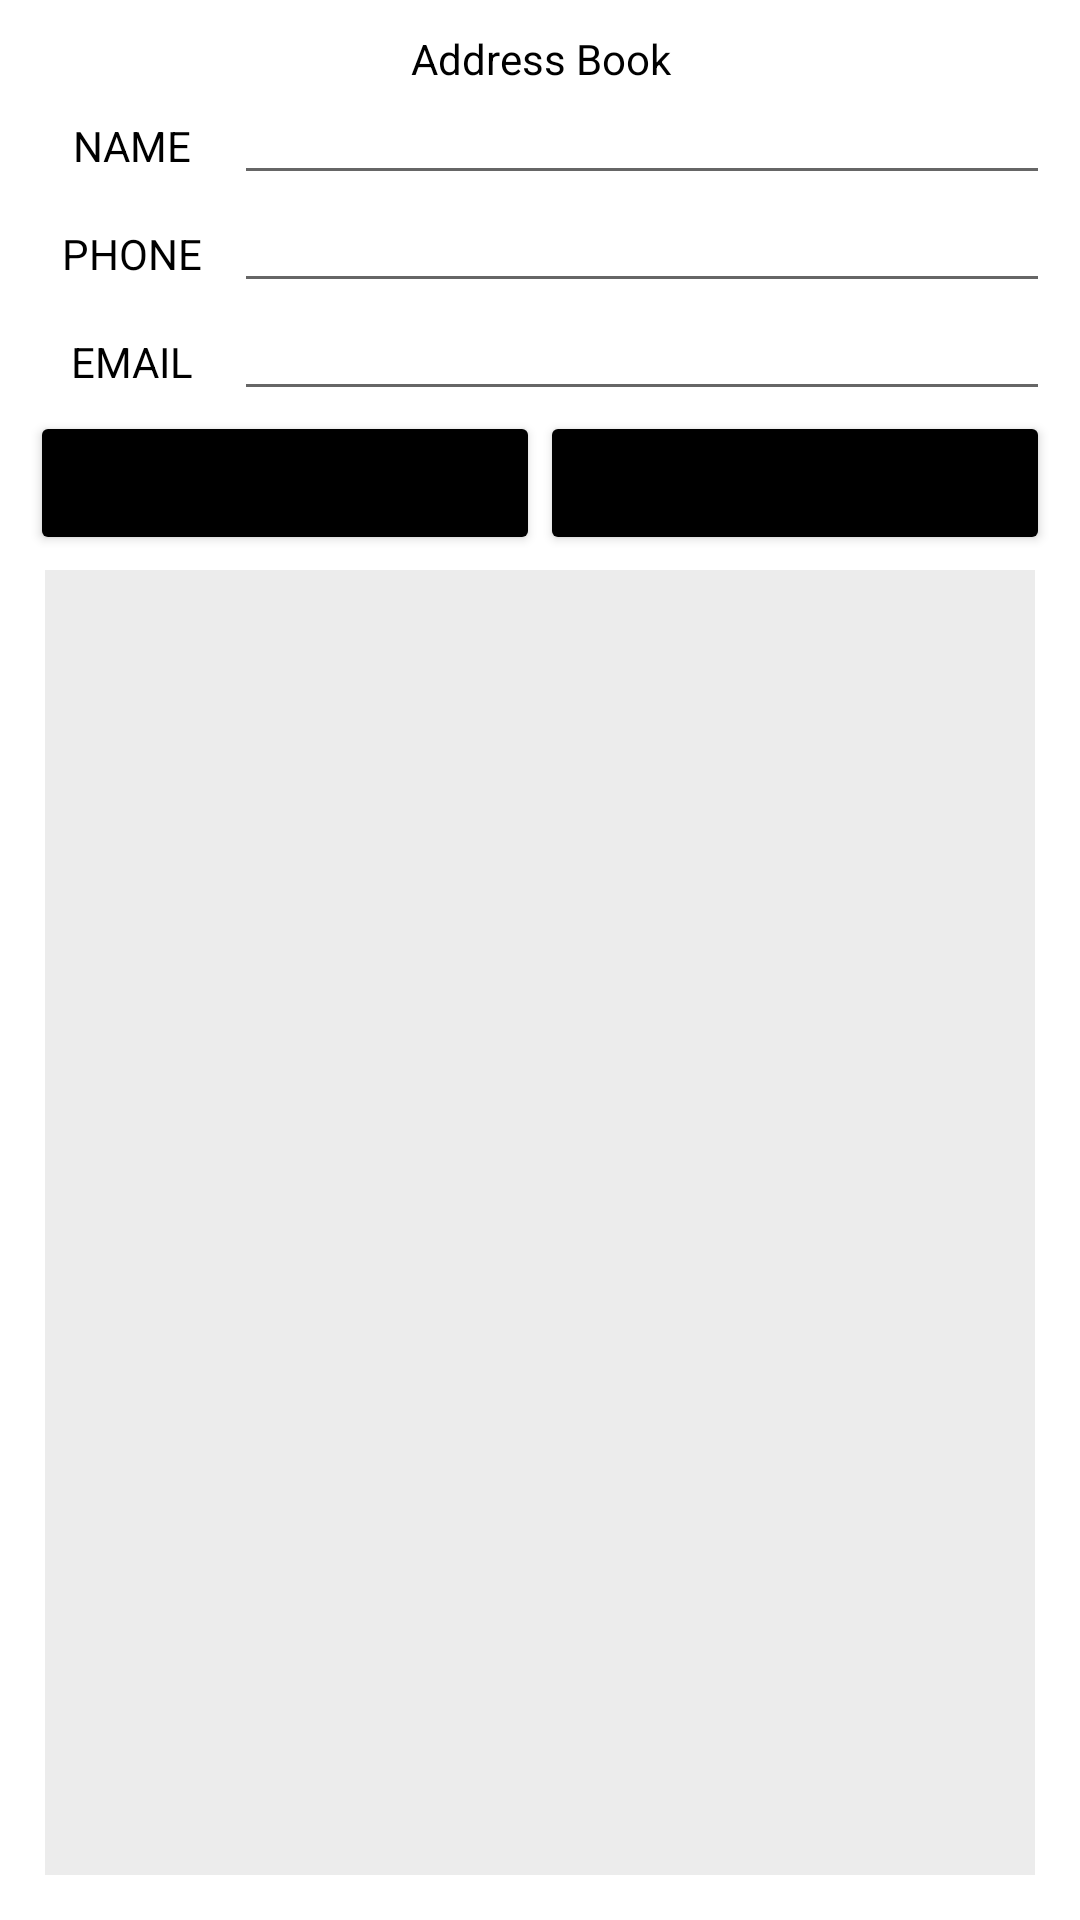

Here is an Android app screen rendered from its layout file. Give the layout XML and the strings, colors and styles it references.
<!-- AndroidManifest.xml: application theme Theme.Part_1 -->
<!-- res/layout/layout_address.xml -->
<?xml version="1.0" encoding="utf-8"?>
<LinearLayout xmlns:android="http://schemas.android.com/apk/res/android"
    xmlns:app="http://schemas.android.com/apk/res-auto"
    xmlns:tools="http://schemas.android.com/tools"
    android:layout_width="match_parent"
    android:layout_height="match_parent"
    android:orientation="vertical"
    android:padding="10dp">

    <TextView
        android:layout_width="match_parent"
        android:layout_height="wrap_content"
        android:gravity="center_horizontal"
        android:textColor="@color/black"
        android:text="@string/title_address" />

    <LinearLayout
        android:layout_width="match_parent"
        android:layout_height="wrap_content"
        android:orientation="horizontal">

        <TextView
            android:id="@+id/textView"
            android:layout_width="0dp"
            android:layout_height="wrap_content"
            android:layout_weight="1"
            android:gravity="center_horizontal"
            android:labelFor="@id/edit_name"
            android:text="@string/name_address"
            android:textColor="@color/black" />

        <EditText
            android:id="@+id/edit_name"
            android:layout_width="0dp"
            android:layout_height="wrap_content"
            android:layout_weight="4"
            android:ems="10"
            android:importantForAutofill="no"
            android:inputType="textPersonName"
            android:textSize="14sp" />
    </LinearLayout>

    <LinearLayout
        android:layout_width="match_parent"
        android:layout_height="wrap_content"
        android:orientation="horizontal">

        <TextView
            android:id="@+id/textView1"
            android:layout_width="0dp"
            android:layout_height="wrap_content"
            android:layout_weight="1"
            android:gravity="center_horizontal"
            android:labelFor="@id/edit_phone"
            android:text="@string/phone_address"
            android:textColor="@color/black" />

        <EditText
            android:id="@+id/edit_phone"
            android:layout_width="0dp"
            android:layout_height="wrap_content"
            android:layout_weight="4"
            android:ems="10"
            android:importantForAutofill="no"
            android:inputType="textPersonName"
            android:textSize="14sp" />
    </LinearLayout>

    <LinearLayout
        android:layout_width="match_parent"
        android:layout_height="wrap_content"
        android:orientation="horizontal">

        <TextView
            android:id="@+id/textView2"
            android:layout_width="0dp"
            android:layout_height="wrap_content"
            android:layout_weight="1"
            android:gravity="center_horizontal"
            android:labelFor="@id/edit_email"
            android:text="@string/email_address"
            android:textColor="@color/black" />

        <EditText
            android:id="@+id/edit_email"
            android:layout_width="0dp"
            android:layout_height="wrap_content"
            android:layout_weight="4"
            android:ems="10"
            android:importantForAutofill="no"
            android:inputType="textPersonName"
            android:textSize="14sp" />

    </LinearLayout>

    <LinearLayout
        android:layout_width="match_parent"
        android:layout_height="wrap_content"
        android:orientation="horizontal">

        <Button
            android:id="@+id/button_add"
            style="@style/Widget.AppCompat.Button"
            android:layout_width="wrap_content"
            android:layout_height="wrap_content"
            android:layout_weight="1"
            android:onClick="onClick"
            android:text="@string/add_address"
            app:backgroundTint="@color/black" />

        <Button
            android:id="@+id/button_del"
            style="@style/Widget.AppCompat.Button"
            android:layout_width="wrap_content"
            android:layout_height="wrap_content"
            android:layout_weight="1"
            android:onClick="onClick"
            android:text="@string/delete_address"
            app:backgroundTint="@color/black" />

    </LinearLayout>

    <TextView
        android:id="@+id/textView_address"
        android:layout_width="match_parent"
        android:layout_height="0dp"
        android:layout_margin="5dp"
        android:layout_weight="1"
        android:background="#ECECEC"
        android:padding="10dp" />
</LinearLayout>
<!-- resources referenced by this layout -->
<resources>
  <string name="add_address">ADD</string>
  <string name="delete_address">DEL</string>
  <string name="email_address">EMAIL</string>
  <string name="name_address">NAME</string>
  <string name="phone_address">PHONE</string>
  <string name="title_address">Address Book</string>
  <style name="Theme.Part_1" parent="Theme.MaterialComponents.DayNight.DarkActionBar">
          
          <item name="colorPrimary">@color/purple_500</item>
          <item name="colorPrimaryVariant">@color/purple_700</item>
          <item name="colorOnPrimary">@color/white</item>
          
          <item name="colorSecondary">@color/teal_200</item>
          <item name="colorSecondaryVariant">@color/teal_700</item>
          <item name="colorOnSecondary">@color/black</item>
          
          <item name="android:statusBarColor" tools:targetApi="l">?attr/colorPrimaryVariant</item>
          
      </style>
  <!-- not gathered from this repository: default colours our renderer supplied (Android Studio template values) -->
  <color name="purple_500">#FF6200EE</color>
  <color name="purple_700">#FF3700B3</color>
  <color name="teal_200">#FF03DAC5</color>
  <color name="teal_700">#FF018786</color>
  <color name="black">#FF000000</color>
  <color name="white">#FFFFFFFF</color>
</resources>
